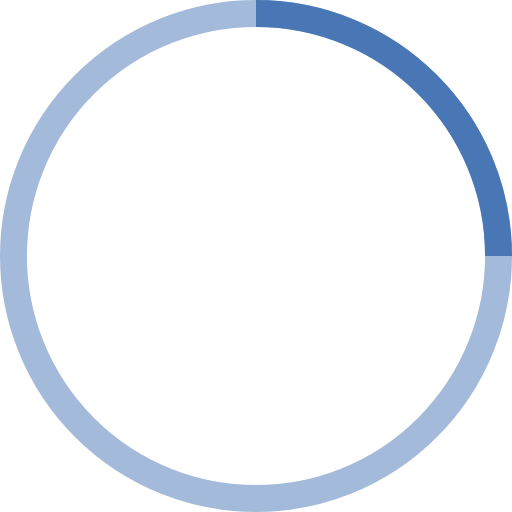
t = 0.00 s
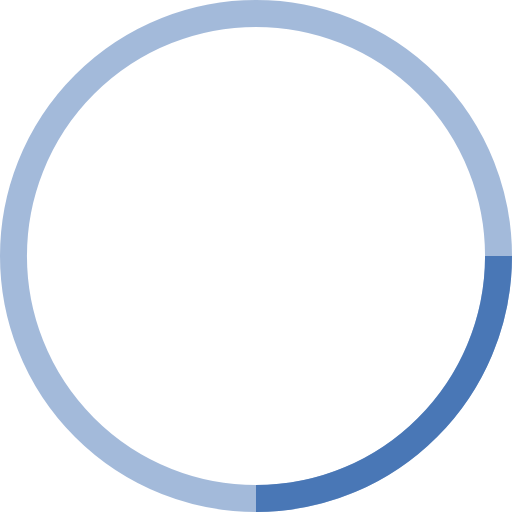
t = 0.25 s
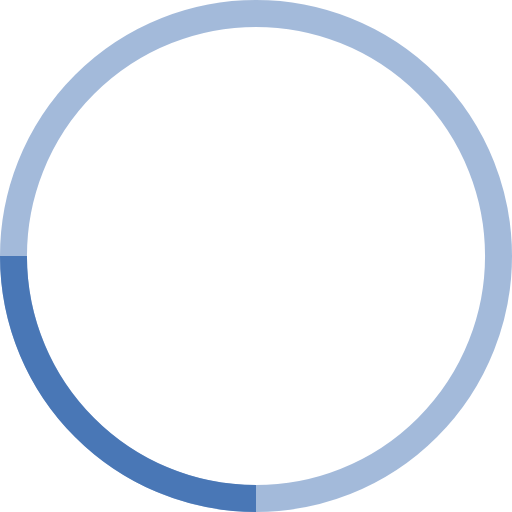
t = 0.50 s
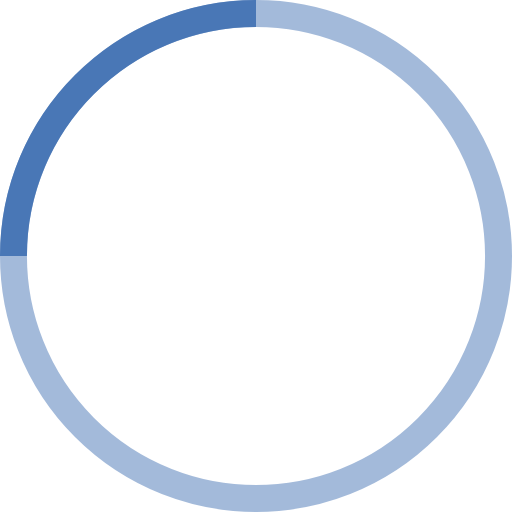
t = 0.75 s

The animated SVG that drew these frames (rendered in a browser with its animation timeline set to each time). Animation: 1 SMIL element (animateTransform=1); one cycle of 1.00 s, repeats indefinitely.

<!-- By Sam Herbert (@sherb), for everyone. More @ http://goo.gl/7AJzbL -->
<svg width="38" height="38" viewBox="0 0 38 38" xmlns="http://www.w3.org/2000/svg" stroke="#4977B6">
    <g fill="none" fill-rule="evenodd">
        <g transform="translate(1 1)" stroke-width="2">
            <circle stroke-opacity=".5" cx="18" cy="18" r="18"/>
            <path d="M36 18c0-9.94-8.06-18-18-18">
                <animateTransform
                    attributeName="transform"
                    type="rotate"
                    from="0 18 18"
                    to="360 18 18"
                    dur="1s"
                    repeatCount="indefinite"/>
            </path>
        </g>
    </g>
</svg>
